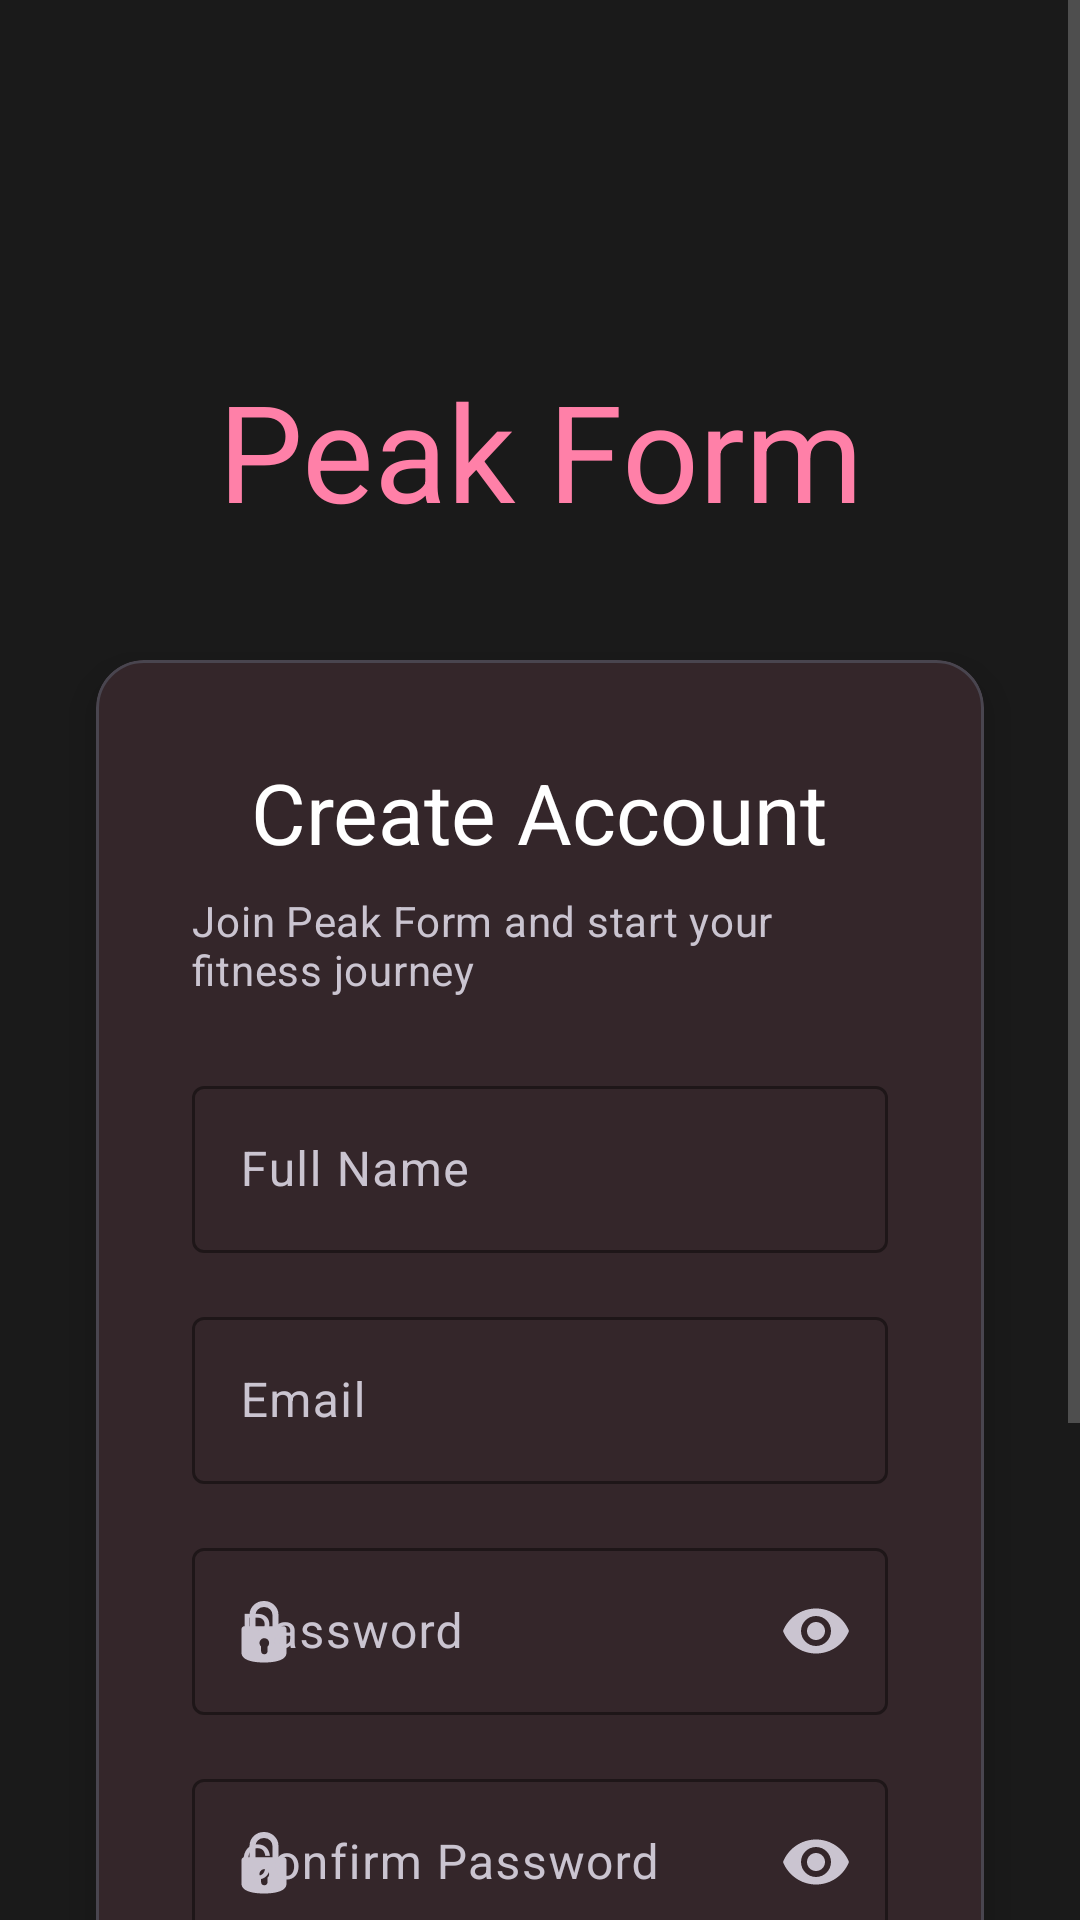

Write the Android layout XML for this screen, with the resource values it uses.
<!-- AndroidManifest.xml: application theme Theme.MyApp -->
<!-- res/layout/activity_register.xml -->
<?xml version="1.0" encoding="utf-8"?>
<ScrollView xmlns:android="http://schemas.android.com/apk/res/android"
    xmlns:app="http://schemas.android.com/apk/res-auto"
    xmlns:tools="http://schemas.android.com/tools"
    android:layout_width="match_parent"
    android:layout_height="match_parent"
    android:background="?attr/colorSurface"
    android:fillViewport="true">

    <androidx.constraintlayout.widget.ConstraintLayout
        android:layout_width="match_parent"
        android:layout_height="wrap_content"
        android:padding="16dp"
        tools:context=".RegisterActivity">

        
        <com.google.android.material.button.MaterialButton
            android:id="@+id/btnBack"
            android:layout_width="48dp"
            android:layout_height="48dp"
            android:layout_marginTop="16dp"
            app:icon="@drawable/ic_arrow_back"
            app:iconGravity="textStart"
            app:iconPadding="0dp"
            style="@style/Widget.Material3.Button.IconButton"
            app:layout_constraintStart_toStartOf="parent"
            app:layout_constraintTop_toTopOf="parent" />

        
        <TextView
            android:id="@+id/tvAppName"
            android:layout_width="wrap_content"
            android:layout_height="wrap_content"
            android:text="@string/app_name"
            android:textAppearance="?attr/textAppearanceDisplayMedium"
            android:textColor="?attr/colorPrimary"
            android:layout_marginTop="40dp"
            app:layout_constraintEnd_toEndOf="parent"
            app:layout_constraintStart_toStartOf="parent"
            app:layout_constraintTop_toBottomOf="@+id/btnBack" />

        
        <com.google.android.material.card.MaterialCardView
            android:id="@+id/registerCard"
            android:layout_width="0dp"
            android:layout_height="wrap_content"
            android:layout_marginHorizontal="16dp"
            android:layout_marginTop="40dp"
            app:cardCornerRadius="16dp"
            app:cardElevation="8dp"
            app:layout_constraintEnd_toEndOf="parent"
            app:layout_constraintStart_toStartOf="parent"
            app:layout_constraintTop_toBottomOf="@+id/tvAppName">

            <LinearLayout
                android:layout_width="match_parent"
                android:layout_height="wrap_content"
                android:orientation="vertical"
                android:padding="32dp">

                <TextView
                    android:id="@+id/tvRegisterTitle"
                    android:layout_width="wrap_content"
                    android:layout_height="wrap_content"
                    android:text="@string/create_account"
                    android:textAppearance="?attr/textAppearanceHeadlineMedium"
                    android:textColor="?attr/colorOnSurface"
                    android:layout_gravity="center_horizontal"
                    android:layout_marginBottom="8dp" />

                <TextView
                    android:id="@+id/tvRegisterSubtitle"
                    android:layout_width="wrap_content"
                    android:layout_height="wrap_content"
                    android:text="@string/join_peak_form"
                    android:textAppearance="?attr/textAppearanceBodyMedium"
                    android:textColor="?attr/colorOnSurfaceVariant"
                    android:layout_gravity="center_horizontal"
                    android:layout_marginBottom="24dp" />

                <com.google.android.material.textfield.TextInputLayout
                    android:id="@+id/tilFullName"
                    android:layout_width="match_parent"
                    android:layout_height="wrap_content"
                    android:layout_marginBottom="16dp"
                    android:hint="@string/full_name"
                    app:startIconDrawable="@drawable/ic_person"
                    app:boxStrokeColor="?attr/colorPrimary"
                    style="@style/Widget.Material3.TextInputLayout.OutlinedBox">

                    <com.google.android.material.textfield.TextInputEditText
                        android:id="@+id/etFullName"
                        android:layout_width="match_parent"
                        android:layout_height="wrap_content"
                        android:inputType="textPersonName" />

                </com.google.android.material.textfield.TextInputLayout>

                <com.google.android.material.textfield.TextInputLayout
                    android:id="@+id/tilEmail"
                    android:layout_width="match_parent"
                    android:layout_height="wrap_content"
                    android:layout_marginBottom="16dp"
                    android:hint="@string/email"
                    app:startIconDrawable="@drawable/ic_email"
                    app:boxStrokeColor="?attr/colorPrimary"
                    style="@style/Widget.Material3.TextInputLayout.OutlinedBox">

                    <com.google.android.material.textfield.TextInputEditText
                        android:id="@+id/etEmail"
                        android:layout_width="match_parent"
                        android:layout_height="wrap_content"
                        android:inputType="textEmailAddress" />

                </com.google.android.material.textfield.TextInputLayout>

                <com.google.android.material.textfield.TextInputLayout
                    android:id="@+id/tilPassword"
                    android:layout_width="match_parent"
                    android:layout_height="wrap_content"
                    android:layout_marginBottom="16dp"
                    android:hint="@string/password"
                    app:startIconDrawable="@drawable/ic_lock"
                    app:endIconMode="password_toggle"
                    app:boxStrokeColor="?attr/colorPrimary"
                    style="@style/Widget.Material3.TextInputLayout.OutlinedBox">

                    <com.google.android.material.textfield.TextInputEditText
                        android:id="@+id/etPassword"
                        android:layout_width="match_parent"
                        android:layout_height="wrap_content"
                        android:inputType="textPassword" />

                </com.google.android.material.textfield.TextInputLayout>

                <com.google.android.material.textfield.TextInputLayout
                    android:id="@+id/tilConfirmPassword"
                    android:layout_width="match_parent"
                    android:layout_height="wrap_content"
                    android:layout_marginBottom="24dp"
                    android:hint="@string/confirm_password"
                    app:startIconDrawable="@drawable/ic_lock"
                    app:endIconMode="password_toggle"
                    app:boxStrokeColor="?attr/colorPrimary"
                    style="@style/Widget.Material3.TextInputLayout.OutlinedBox">

                    <com.google.android.material.textfield.TextInputEditText
                        android:id="@+id/etConfirmPassword"
                        android:layout_width="match_parent"
                        android:layout_height="wrap_content"
                        android:inputType="textPassword" />

                </com.google.android.material.textfield.TextInputLayout>

                <com.google.android.material.button.MaterialButton
                    android:id="@+id/btnSignUp"
                    android:layout_width="match_parent"
                    android:layout_height="60dp"
                    android:text="@string/sign_up"
                    android:textSize="16sp"
                    app:cornerRadius="12dp"
                    style="@style/Widget.Material3.Button.UnelevatedButton" />

            </LinearLayout>

        </com.google.android.material.card.MaterialCardView>

        
        <LinearLayout
            android:id="@+id/llSignInOption"
            android:layout_width="wrap_content"
            android:layout_height="wrap_content"
            android:orientation="horizontal"
            android:layout_marginTop="24dp"
            android:layout_marginBottom="32dp"
            app:layout_constraintEnd_toEndOf="parent"
            app:layout_constraintStart_toStartOf="parent"
            app:layout_constraintTop_toBottomOf="@+id/registerCard"
            app:layout_constraintBottom_toBottomOf="parent">

            <TextView
                android:layout_width="wrap_content"
                android:layout_height="wrap_content"
                android:text="@string/already_have_account"
                android:textAppearance="?attr/textAppearanceBodyMedium"
                android:textColor="?attr/colorOnSurfaceVariant"
                android:layout_marginEnd="4dp" />

            <TextView
                android:id="@+id/tvSignIn"
                android:layout_width="wrap_content"
                android:layout_height="wrap_content"
                android:text="@string/sign_in"
                android:textAppearance="?attr/textAppearanceBodyMedium"
                android:textColor="?attr/colorPrimary"
                android:textStyle="bold"
                android:clickable="true"
                android:focusable="true"
                android:background="?attr/selectableItemBackgroundBorderless"
                android:padding="4dp" />

        </LinearLayout>

    </androidx.constraintlayout.widget.ConstraintLayout>

</ScrollView>
<!-- resources referenced by this layout -->
<resources>
  <!-- drawable ic_lock (drawable) -->
  <vector xmlns:android="http://schemas.android.com/apk/res/android" android:height="24dp" android:viewportHeight="24" android:viewportWidth="24" android:width="24dp">
        
      <path android:fillColor="#00000000" android:pathData="M8.182,10.703C8.182,10.703 8.182,8.135 8.182,6.595C8.182,4.746 9.709,3 12,3C14.291,3 15.818,4.746 15.818,6.595C15.818,8.135 15.818,10.703 15.818,10.703" android:strokeColor="#000000" android:strokeLineCap="round" android:strokeLineJoin="round" android:strokeWidth="2"/>
        
      <path android:fillColor="#000000" android:fillType="evenOdd" android:pathData="M4.5,11.393C4.5,13.132 4.5,16.764 4.5,19.199C4.5,21.891 8.664,22.5 12,22.5C15.336,22.5 19.5,21.891 19.5,19.199L19.5,11.393C19.5,10.841 19.052,10.396 18.5,10.396H5.5C4.948,10.396 4.5,10.841 4.5,11.393ZM10.5,16.003C10.5,16.479 10.707,16.906 11.036,17.201V18.753C11.036,19.305 11.483,19.753 12.036,19.753H12.179C12.731,19.753 13.179,19.305 13.179,18.753V17.201C13.507,16.906 13.714,16.479 13.714,16.003C13.714,15.115 12.995,14.396 12.107,14.396C11.219,14.396 10.5,15.115 10.5,16.003Z"/>
      
  </vector>
  <string name="already_have_account">Already have an account?</string>
  <string name="app_name">Peak Form</string>
  <string name="confirm_password">Confirm Password</string>
  <string name="create_account">Create Account</string>
  <string name="email">Email</string>
  <string name="full_name">Full Name</string>
  <string name="join_peak_form">Join Peak Form and start your fitness journey</string>
  <string name="password">Password</string>
  <string name="sign_in">Sign In</string>
  <string name="sign_up">Sign Up</string>
  <style name="Theme.MyApp" parent="Base.Theme.MyApp" />
  <style name="Base.Theme.MyApp" parent="Theme.Material3.Dark.NoActionBar">
          
          <item name="colorPrimary">@color/vibrantAccent</item>
          <item name="colorPrimaryVariant">@color/vibrantAccentDark</item>
          <item name="colorOnPrimary">@color/white</item>
  
          
          <item name="colorSecondary">@color/teal_200</item>
          <item name="colorSecondaryVariant">@color/teal_200</item>
          <item name="colorOnSecondary">@color/black</item>
  
          
          <item name="android:colorBackground">@color/backgroundDark</item>
          <item name="colorSurface">@color/backgroundLight</item>
          <item name="colorOnSurface">@color/textColor</item>
  
          
          <item name="android:statusBarColor">@android:color/transparent</item>
          <item name="android:windowLightStatusBar">false</item>
          <item name="android:windowTranslucentStatus">false</item>
          <item name="android:windowDrawsSystemBarBackgrounds">true</item>
  
          
          <item name="android:navigationBarColor">@color/backgroundDark</item>
          <item name="android:windowLightNavigationBar">false</item>
          <item name="android:windowTranslucentNavigation">false</item>
  
          
          <item name="android:textColorPrimary">@color/textColor</item>
          <item name="android:textColorSecondary">@color/hintColor</item>
          <item name="android:textColorHint">@color/hintColor</item>
      </style>
  <color name="vibrantAccent">#ff80a8</color>
  <color name="vibrantAccentDark">#cc6686</color>
  <color name="white">#FFFFFFFF</color>
  <color name="teal_200">#03DAC5</color>
  <color name="black">#FF000000</color>
  <color name="backgroundDark">#0D0D0D</color>
  <color name="backgroundLight">#1A1A1A</color>
  <color name="textColor">#FFFFFF</color>
  <color name="hintColor">#808080</color>
</resources>
